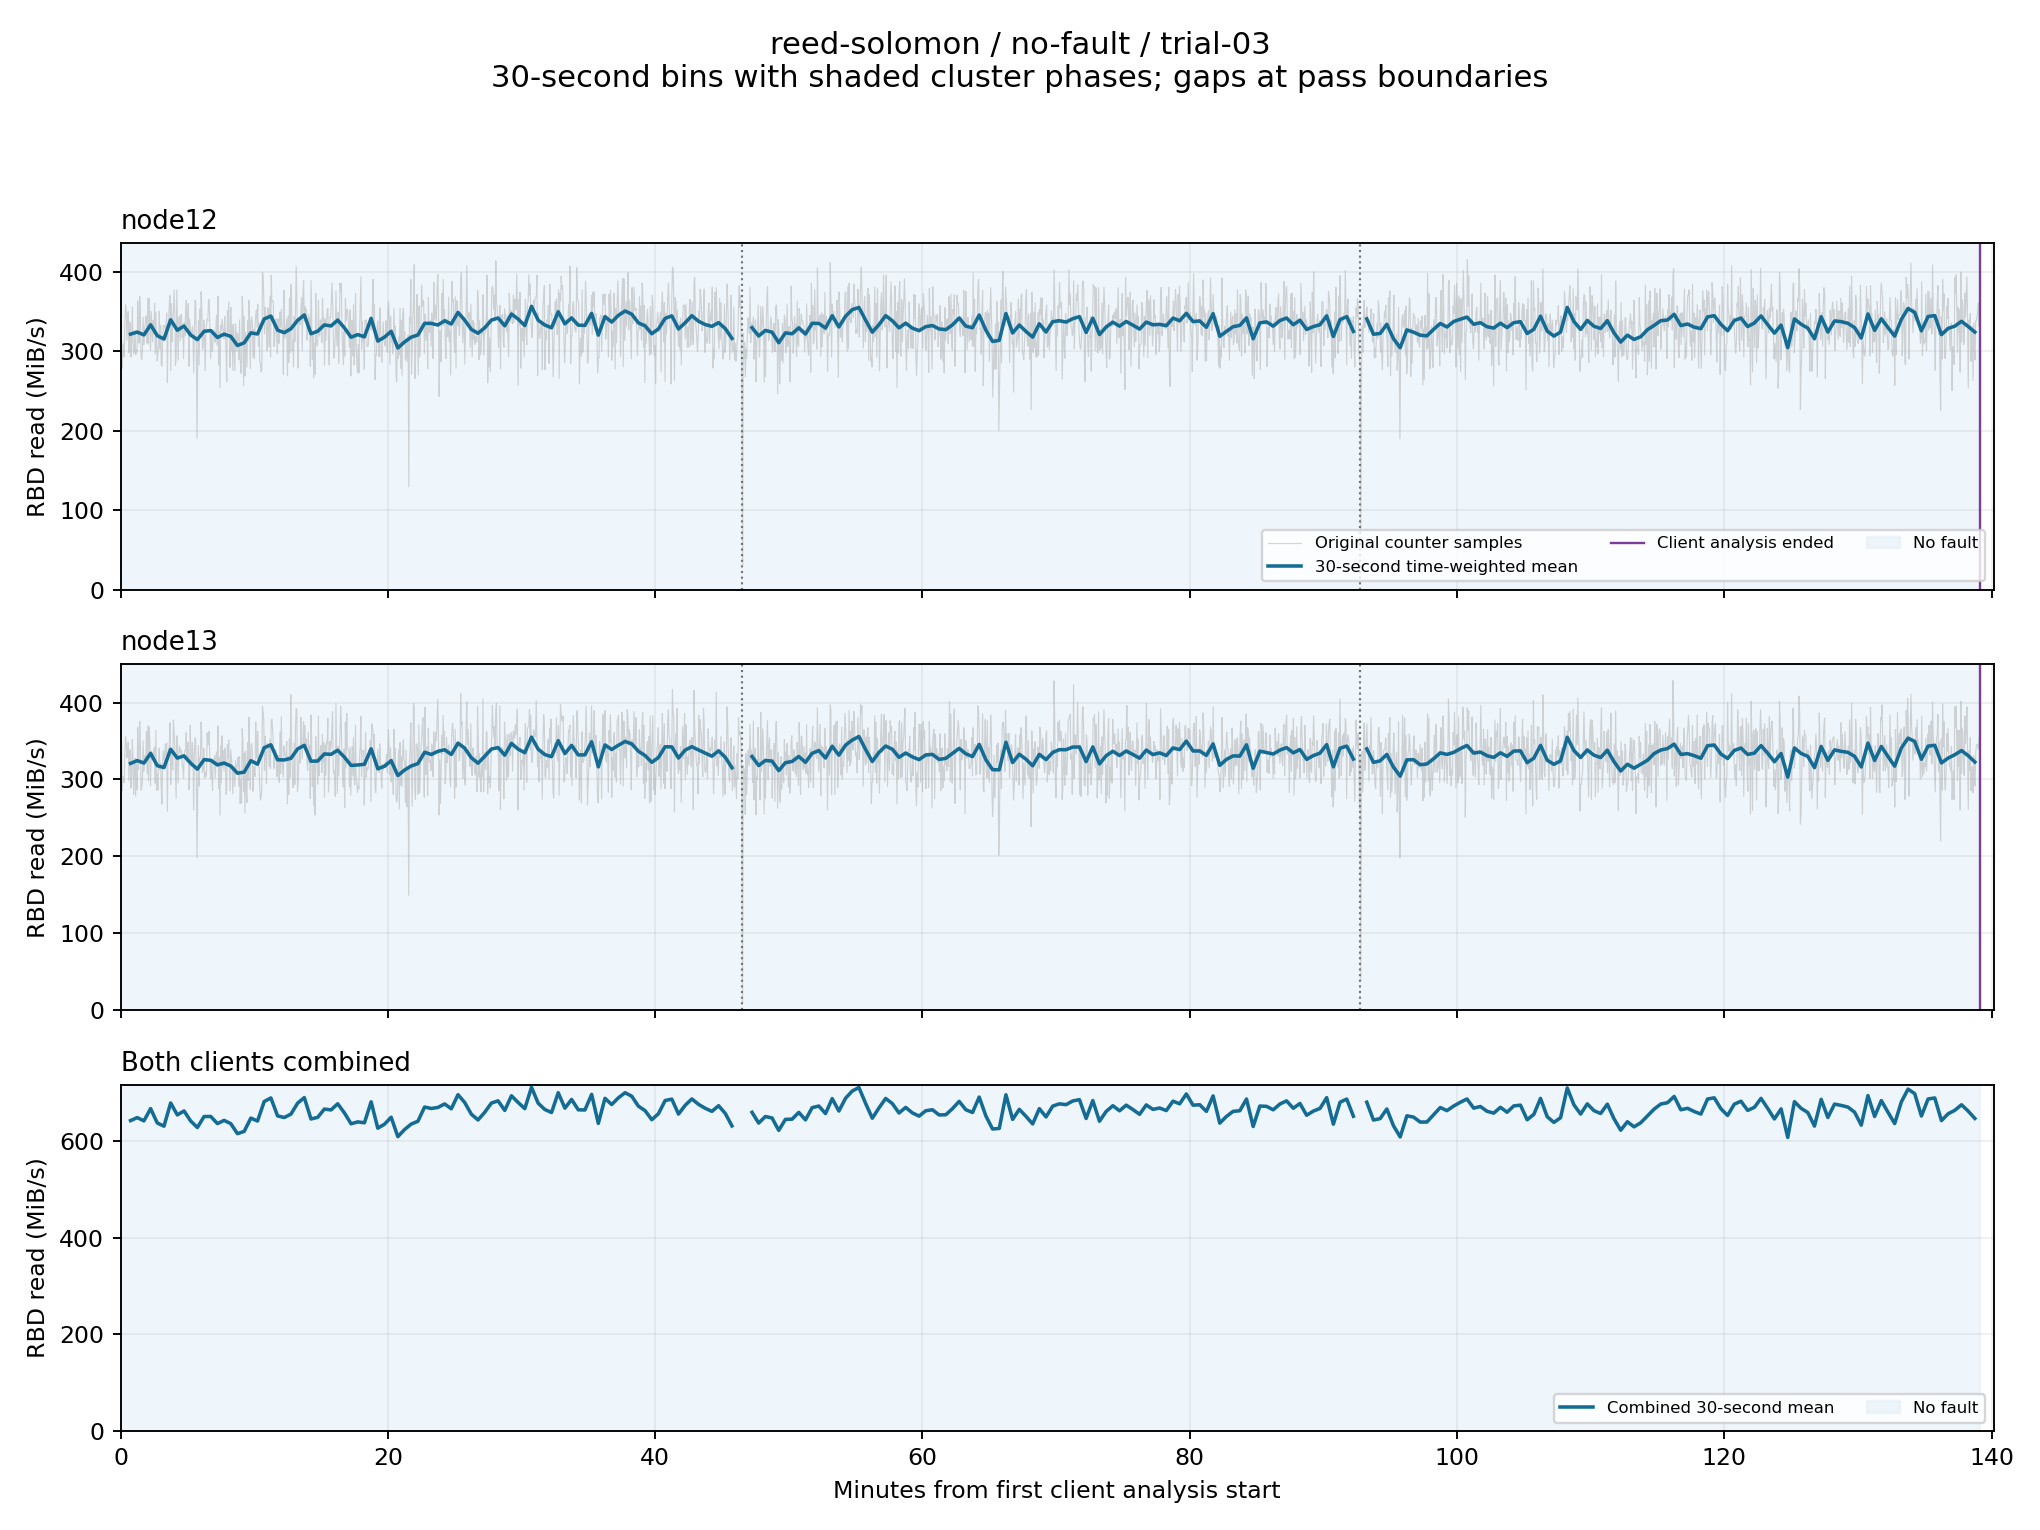

Values plotted in this chart, from the file beside it:
client, start_epoch, end_epoch, read_mib_s, eligible
node12, 1791959659, 1791959689, nan, False
node12, 1791959689, 1791959719, 321.6, True
node12, 1791959719, 1791959749, 324.1, True
node12, 1791959749, 1791959779, 320.6, True
node12, 1791959779, 1791959809, 333.3, True
node12, 1791959809, 1791959839, 319.6, True
node12, 1791959839, 1791959869, 315.4, True
node12, 1791959869, 1791959899, 339.6, True
node12, 1791959899, 1791959929, 326.5, True
node12, 1791959929, 1791959959, 331.7, True
node12, 1791959959, 1791959989, 320.4, True
node12, 1791959989, 1791960019, 314.7, True
node12, 1791960019, 1791960049, 325.1, True
node12, 1791960049, 1791960079, 326.1, True
node12, 1791960079, 1791960109, 317.4, True
node12, 1791960109, 1791960139, 321.5, True
node12, 1791960139, 1791960169, 318.7, True
node12, 1791960169, 1791960199, 307.2, True
node12, 1791960199, 1791960229, 310.6, True
node12, 1791960229, 1791960259, 323.2, True
node12, 1791960259, 1791960289, 321.7, True
node12, 1791960289, 1791960319, 340.7, True
node12, 1791960319, 1791960349, 344.3, True
node12, 1791960349, 1791960379, 326.7, True
node12, 1791960379, 1791960409, 323.4, True
node12, 1791960409, 1791960439, 328.4, True
node12, 1791960439, 1791960469, 338.9, True
node12, 1791960469, 1791960499, 345.7, True
node12, 1791960499, 1791960529, 322.1, True
node12, 1791960529, 1791960559, 325.2, True
node12, 1791960559, 1791960589, 333.2, True
node12, 1791960589, 1791960619, 331.9, True
node12, 1791960619, 1791960649, 339.3, True
node12, 1791960649, 1791960679, 329.5, True
node12, 1791960679, 1791960709, 317.6, True
node12, 1791960709, 1791960739, 321, True
node12, 1791960739, 1791960769, 318.2, True
node12, 1791960769, 1791960799, 341.4, True
node12, 1791960799, 1791960829, 312.8, True
node12, 1791960829, 1791960859, 317.7, True
node12, 1791960859, 1791960889, 325, True
node12, 1791960889, 1791960919, 304.1, True
node12, 1791960919, 1791960949, 311.7, True
node12, 1791960949, 1791960979, 317.7, True
node12, 1791960979, 1791961009, 320.5, True
node12, 1791961009, 1791961039, 335.2, True
node12, 1791961039, 1791961069, 335, True
node12, 1791961069, 1791961099, 333.1, True
node12, 1791961099, 1791961129, 338.4, True
node12, 1791961129, 1791961159, 334.3, True
node12, 1791961159, 1791961189, 348.9, True
node12, 1791961189, 1791961219, 339.3, True
node12, 1791961219, 1791961249, 327.5, True
node12, 1791961249, 1791961279, 322.7, True
node12, 1791961279, 1791961309, 329.5, True
node12, 1791961309, 1791961339, 339.2, True
node12, 1791961339, 1791961369, 341.9, True
node12, 1791961369, 1791961399, 332, True
node12, 1791961399, 1791961429, 346.9, True
node12, 1791961429, 1791961459, 340.6, True
... 496 more rows
